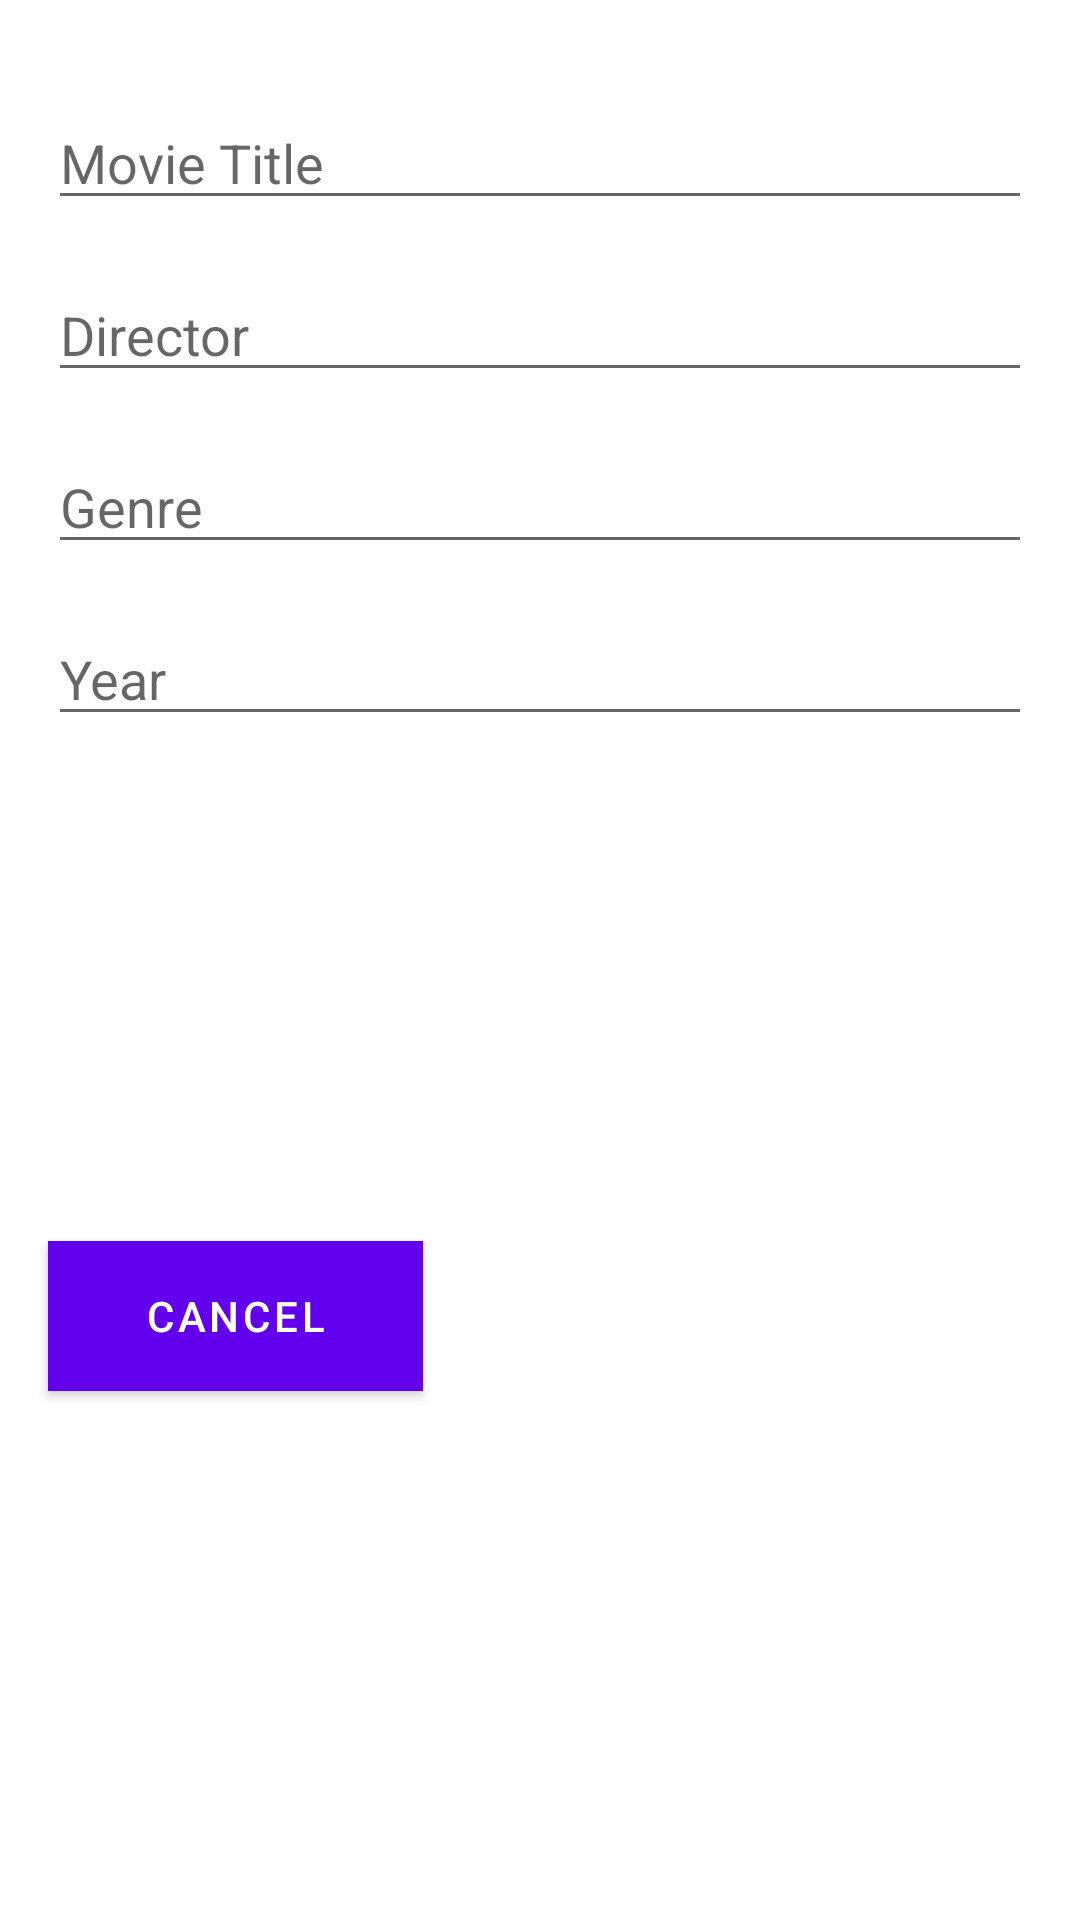

Layout XML and referenced resources for this Android screen:
<!-- AndroidManifest.xml: application theme AppTheme -->
<!-- res/layout/dialog_layout.xml -->
<?xml version="1.0" encoding="utf-8"?>
<androidx.constraintlayout.widget.ConstraintLayout xmlns:android="http://schemas.android.com/apk/res/android"
    xmlns:app="http://schemas.android.com/apk/res-auto"
    xmlns:tools="http://schemas.android.com/tools"
    android:layout_width="match_parent"
    android:layout_height="wrap_content">

    <Button
        android:id="@+id/cancelButton"
        style="@style/Widget.MaterialComponents.Button"
        android:layout_width="125dp"
        android:layout_height="50dp"
        android:layout_marginStart="16dp"
        android:layout_marginTop="16dp"
        android:layout_marginBottom="24dp"
        android:background="@color/colorPrimary"
        android:text="@android:string/cancel"
        android:textColor="#FFFFFF"
        android:textSize="14sp"
        android:theme="@style/Theme.MaterialComponents"
        app:backgroundTint="@color/colorPrimary"
        app:cornerRadius="8dp"
        app:layout_constraintBottom_toBottomOf="parent"
        app:layout_constraintStart_toStartOf="parent"
        app:layout_constraintTop_toBottomOf="@+id/yearEditText" />

    <Button
        android:id="@+id/confirmButton"
        style="@style/Widget.MaterialComponents.Button"
        android:layout_width="125dp"
        android:layout_height="50dp"
        android:layout_marginTop="16dp"
        android:layout_marginEnd="16dp"
        android:layout_marginBottom="16dp"
        android:backgroundTint="@color/colorPrimary"
        android:text="Add"
        android:textColor="#FFFFFF"
        android:textSize="14sp"
        app:backgroundTint="@color/colorPrimary"
        app:cornerRadius="8dp"
        app:layout_constraintBottom_toBottomOf="parent"
        app:layout_constraintEnd_toEndOf="parent"
        app:layout_constraintTop_toBottomOf="@+id/yearEditText" />

    <EditText
        android:id="@+id/genreEditText"
        android:layout_width="0dp"
        android:layout_height="wrap_content"
        android:layout_marginStart="16dp"
        android:layout_marginTop="16dp"
        android:layout_marginEnd="16dp"
        android:ems="10"
        android:hint="Genre"
        android:inputType="textPersonName"
        app:layout_constraintEnd_toEndOf="parent"
        app:layout_constraintHorizontal_bias="0.0"
        app:layout_constraintStart_toStartOf="parent"
        app:layout_constraintTop_toBottomOf="@+id/directorEditText" />

    <EditText
        android:id="@+id/yearEditText"
        android:layout_width="0dp"
        android:layout_height="wrap_content"
        android:layout_marginStart="16dp"
        android:layout_marginTop="16dp"
        android:layout_marginEnd="16dp"
        android:ems="10"
        android:hint="Year"
        android:inputType="number"
        app:layout_constraintEnd_toEndOf="parent"
        app:layout_constraintHorizontal_bias="0.0"
        app:layout_constraintStart_toStartOf="parent"
        app:layout_constraintTop_toBottomOf="@+id/genreEditText" />

    <EditText
        android:id="@+id/titleEditText"
        android:layout_width="0dp"
        android:layout_height="wrap_content"
        android:layout_marginStart="16dp"
        android:layout_marginTop="32dp"
        android:layout_marginEnd="16dp"
        android:ems="10"
        android:hint="Movie Title"
        android:inputType="textPersonName"
        app:layout_constraintEnd_toEndOf="parent"
        app:layout_constraintStart_toStartOf="parent"
        app:layout_constraintTop_toTopOf="parent" />

    <EditText
        android:id="@+id/directorEditText"
        android:layout_width="0dp"
        android:layout_height="wrap_content"
        android:layout_marginStart="16dp"
        android:layout_marginTop="16dp"
        android:layout_marginEnd="16dp"
        android:ems="10"
        android:hint="Director"
        android:inputType="textPersonName"
        app:layout_constraintEnd_toEndOf="parent"
        app:layout_constraintHorizontal_bias="0.0"
        app:layout_constraintStart_toStartOf="parent"
        app:layout_constraintTop_toBottomOf="@+id/titleEditText" />

</androidx.constraintlayout.widget.ConstraintLayout>
<!-- resources referenced by this layout -->
<resources>
  <style name="AppTheme" parent="Theme.MaterialComponents.Light.DarkActionBar">
          
          <item name="colorPrimary">@color/colorPrimary</item>
          <item name="colorPrimaryDark">@color/colorPrimaryDark</item>
          <item name="colorSecondary">@color/colorAccent</item>
          <item name="colorAccent">@color/colorAccent</item>
  
      </style>
  <!-- not gathered from this repository: default colours our renderer supplied (Android Studio template values) -->
  <color name="colorPrimary">#FF6200EE</color>
  <color name="colorPrimaryDark">#FF3700B3</color>
  <color name="colorAccent">#FF03DAC5</color>
</resources>
